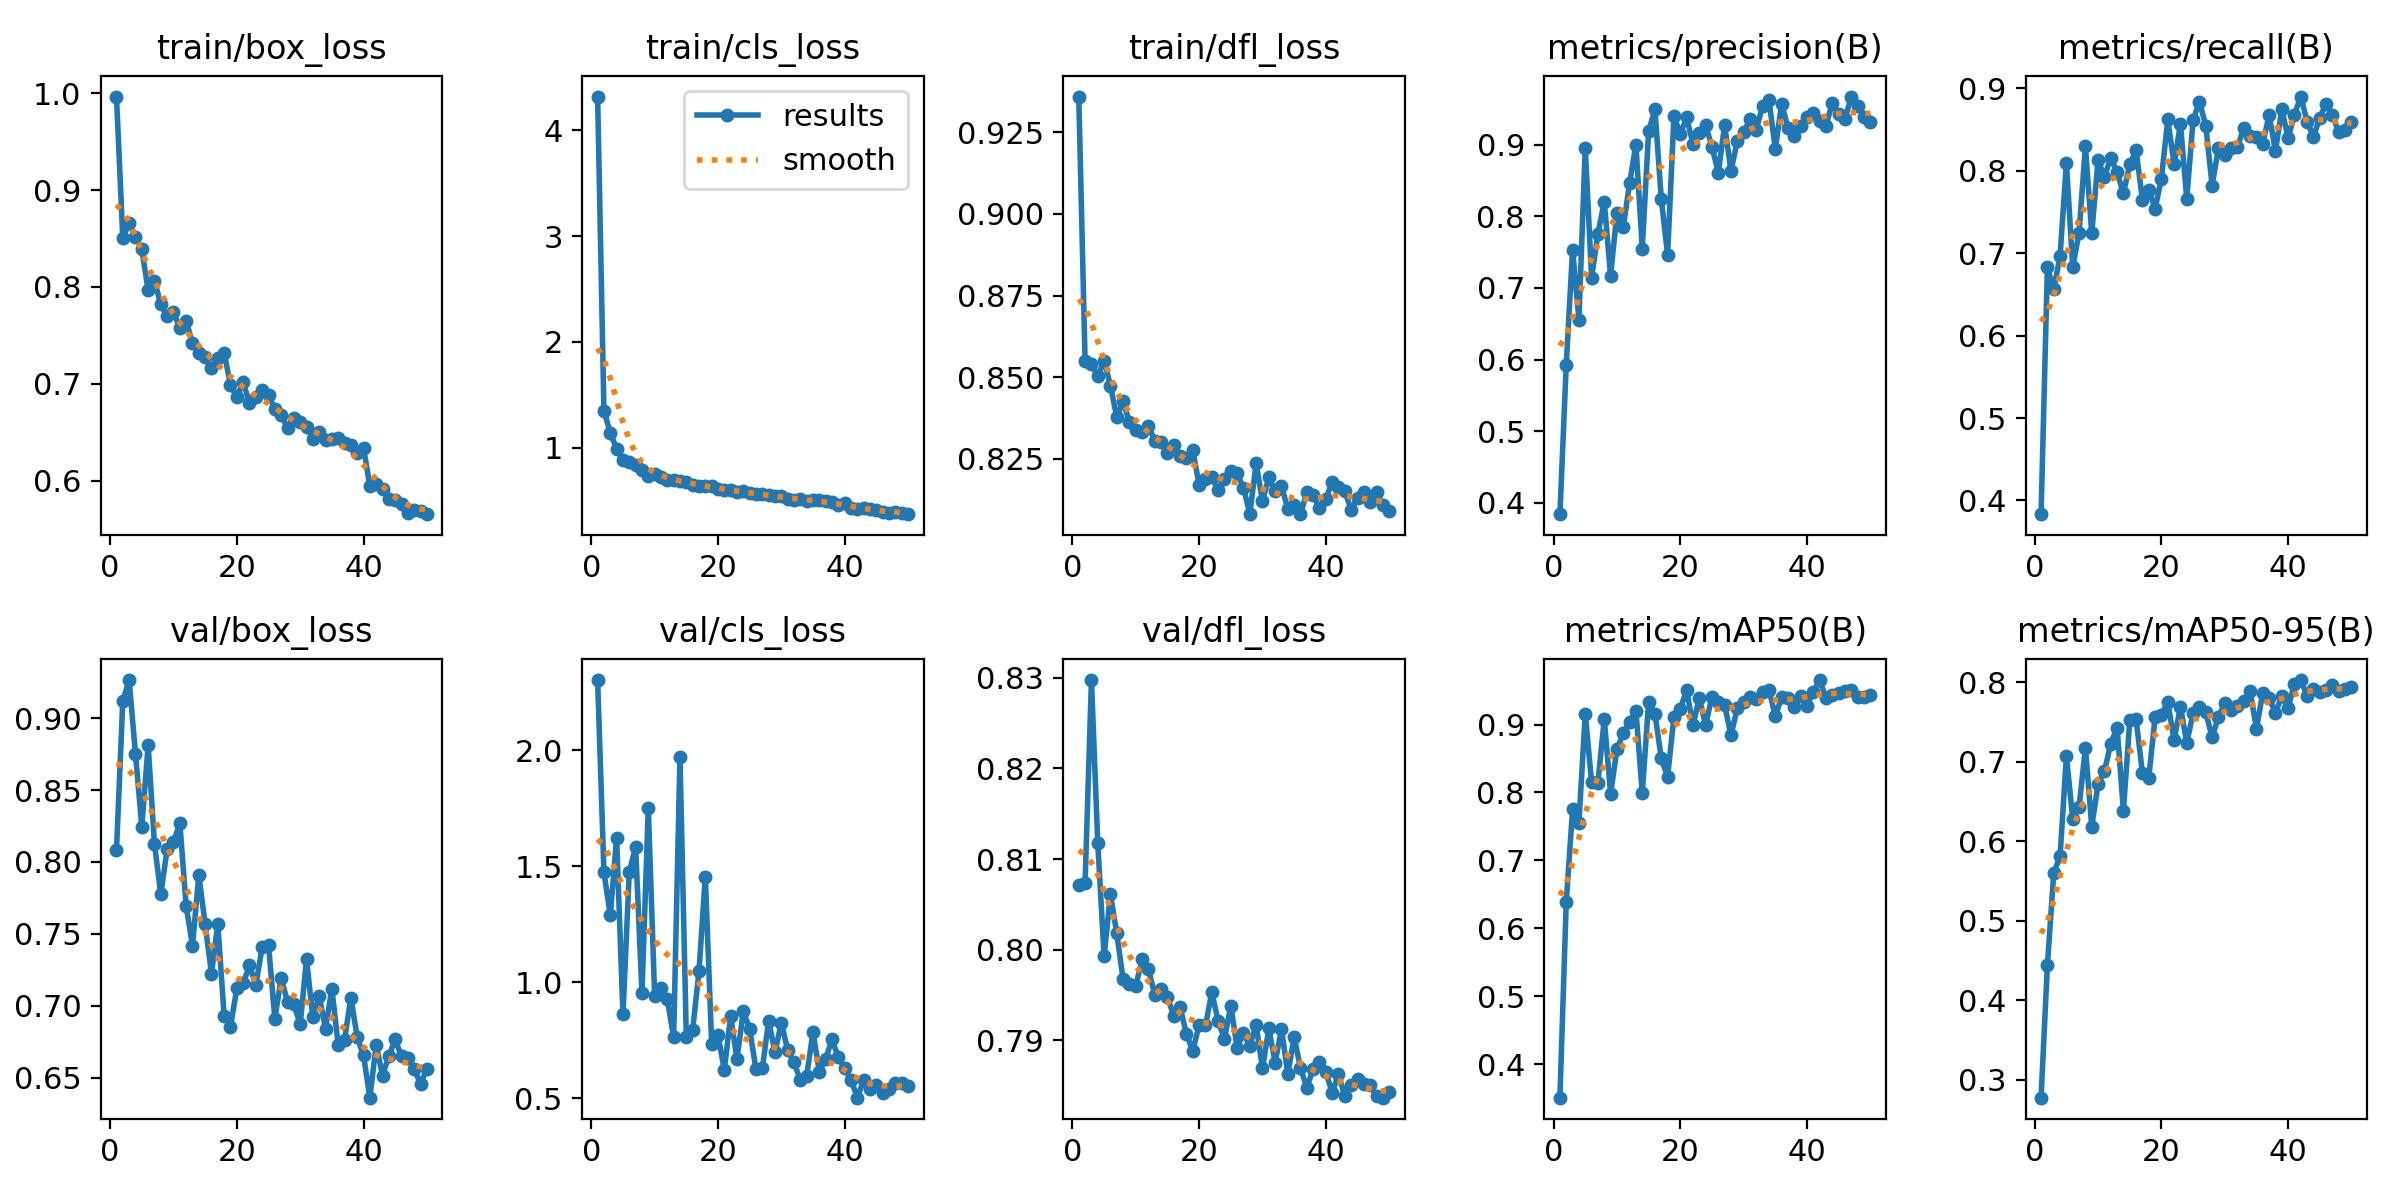

Source data for this figure (header and first rows):
epoch, time, train/box_loss, train/cls_loss, train/dfl_loss, metrics/precision(B), metrics/recall(B), metrics/mAP50(B), metrics/mAP50-95(B), val/box_loss, val/cls_loss, val/dfl_loss, lr/pg0, lr/pg1, lr/pg2
1, 41.4, 0.9963, 4.317, 0.9359, 0.3843, 0.3834, 0.3505, 0.2774, 0.8081, 2.302, 0.8071, 0.000466, 0.000466, 0.000466
2, 54.36, 0.8504, 1.35, 0.8549, 0.593, 0.683, 0.6388, 0.4438, 0.912, 1.475, 0.8074, 0.0009237, 0.0009237, 0.0009237
3, 67.17, 0.8657, 1.141, 0.8539, 0.7534, 0.6561, 0.775, 0.5598, 0.9265, 1.288, 0.8297, 0.001362, 0.001362, 0.001362
4, 79.78, 0.8513, 0.9908, 0.8503, 0.6558, 0.6966, 0.7557, 0.581, 0.8751, 1.622, 0.8117, 0.001344, 0.001344, 0.001344
5, 92.48, 0.8387, 0.889, 0.8551, 0.8959, 0.8096, 0.9158, 0.7071, 0.8244, 0.8616, 0.7993, 0.001316, 0.001316, 0.001316
6, 105, 0.7968, 0.8683, 0.8474, 0.7142, 0.6827, 0.8149, 0.6277, 0.8812, 1.477, 0.8061, 0.001288, 0.001288, 0.001288
7, 117.6, 0.8063, 0.8367, 0.8377, 0.7755, 0.7251, 0.8143, 0.6428, 0.8123, 1.583, 0.8018, 0.001259, 0.001259, 0.001259
8, 130.1, 0.782, 0.7954, 0.8426, 0.8204, 0.8299, 0.9084, 0.7177, 0.7775, 0.9531, 0.7967, 0.001231, 0.001231, 0.001231
9, 142.6, 0.7697, 0.7339, 0.8363, 0.7169, 0.7241, 0.7979, 0.6183, 0.809, 1.752, 0.7962, 0.001203, 0.001203, 0.001203
10, 155.4, 0.7742, 0.7517, 0.8338, 0.8047, 0.8135, 0.8636, 0.6721, 0.8138, 0.9419, 0.796, 0.001174, 0.001174, 0.001174
11, 168, 0.7579, 0.7231, 0.8334, 0.7843, 0.7925, 0.8872, 0.6878, 0.8272, 0.9767, 0.7989, 0.001146, 0.001146, 0.001146
12, 180.6, 0.7652, 0.6991, 0.8351, 0.8466, 0.8159, 0.9044, 0.7226, 0.7693, 0.9272, 0.7978, 0.001118, 0.001118, 0.001118
13, 193.3, 0.742, 0.6985, 0.8306, 0.8997, 0.798, 0.92, 0.743, 0.7418, 0.7623, 0.795, 0.001089, 0.001089, 0.001089
14, 205.8, 0.7317, 0.6906, 0.8303, 0.755, 0.7726, 0.7989, 0.6383, 0.7909, 1.972, 0.7956, 0.001061, 0.001061, 0.001061
15, 218.4, 0.7281, 0.6821, 0.8267, 0.9184, 0.8077, 0.9334, 0.7519, 0.7566, 0.7652, 0.7948, 0.001033, 0.001033, 0.001033
16, 231.6, 0.716, 0.6503, 0.8293, 0.9495, 0.8249, 0.9162, 0.7534, 0.7224, 0.7934, 0.7927, 0.001005, 0.001005, 0.001005
17, 244.2, 0.7269, 0.6403, 0.8258, 0.824, 0.7648, 0.8504, 0.6857, 0.7569, 1.047, 0.7936, 0.0009763, 0.0009763, 0.0009763
18, 256.7, 0.7323, 0.6421, 0.8254, 0.7461, 0.7765, 0.823, 0.6799, 0.6926, 1.455, 0.7907, 0.000948, 0.000948, 0.000948
19, 269.4, 0.6988, 0.6391, 0.8277, 0.9401, 0.7541, 0.9118, 0.7557, 0.6854, 0.7359, 0.7888, 0.0009197, 0.0009197, 0.0009197
20, 282, 0.6868, 0.6109, 0.8169, 0.9145, 0.7906, 0.9231, 0.7593, 0.712, 0.7739, 0.7917, 0.0008914, 0.0008914, 0.0008914
21, 294.6, 0.7016, 0.6023, 0.8187, 0.9378, 0.8624, 0.951, 0.7748, 0.7156, 0.6215, 0.7916, 0.0008631, 0.0008631, 0.0008631
22, 307.2, 0.6803, 0.6038, 0.8194, 0.9012, 0.8081, 0.8989, 0.7272, 0.728, 0.8565, 0.7953, 0.0008348, 0.0008348, 0.0008348
23, 319.8, 0.6862, 0.5794, 0.8154, 0.9162, 0.8572, 0.939, 0.7694, 0.7143, 0.6689, 0.7921, 0.0008065, 0.0008065, 0.0008065
24, 332.3, 0.6941, 0.597, 0.8189, 0.9269, 0.7661, 0.899, 0.7236, 0.7408, 0.8763, 0.7901, 0.0007782, 0.0007782, 0.0007782
25, 344.9, 0.6887, 0.5689, 0.8213, 0.8972, 0.8618, 0.9412, 0.7613, 0.7423, 0.7973, 0.7938, 0.0007499, 0.0007499, 0.0007499
26, 357.3, 0.6742, 0.5609, 0.8205, 0.8609, 0.8839, 0.9335, 0.769, 0.691, 0.625, 0.7892, 0.0007216, 0.0007216, 0.0007216
27, 369.8, 0.6683, 0.5633, 0.8161, 0.9273, 0.8549, 0.929, 0.7621, 0.7192, 0.6288, 0.7908, 0.0006934, 0.0006934, 0.0006934
28, 382.3, 0.6544, 0.5552, 0.8082, 0.8631, 0.7821, 0.884, 0.7308, 0.7026, 0.8337, 0.7894, 0.0006651, 0.0006651, 0.0006651
29, 394.8, 0.6653, 0.5443, 0.8236, 0.9053, 0.8277, 0.9244, 0.7563, 0.7009, 0.6978, 0.7917, 0.0006368, 0.0006368, 0.0006368
30, 407.4, 0.6606, 0.5413, 0.812, 0.9176, 0.8188, 0.9328, 0.7735, 0.6871, 0.8267, 0.7869, 0.0006085, 0.0006085, 0.0006085
31, 419.8, 0.6559, 0.5143, 0.8193, 0.935, 0.8279, 0.9408, 0.7653, 0.7322, 0.7076, 0.7913, 0.0005802, 0.0005802, 0.0005802
32, 432.5, 0.6434, 0.512, 0.8151, 0.9205, 0.829, 0.9374, 0.77, 0.692, 0.655, 0.7875, 0.0005519, 0.0005519, 0.0005519
33, 445, 0.6505, 0.5216, 0.8166, 0.9542, 0.8517, 0.9476, 0.7769, 0.7066, 0.5788, 0.7913, 0.0005236, 0.0005236, 0.0005236
34, 457.4, 0.6421, 0.4979, 0.8097, 0.9623, 0.8424, 0.9512, 0.7884, 0.6841, 0.5964, 0.7863, 0.0004953, 0.0004953, 0.0004953
35, 470.1, 0.6431, 0.503, 0.8109, 0.8937, 0.8407, 0.9125, 0.7416, 0.7119, 0.7851, 0.7904, 0.000467, 0.000467, 0.000467
36, 483.2, 0.6439, 0.5075, 0.8081, 0.9568, 0.8329, 0.9403, 0.7866, 0.6729, 0.6134, 0.787, 0.0004387, 0.0004387, 0.0004387
37, 495.7, 0.6395, 0.4979, 0.8149, 0.9238, 0.8679, 0.9389, 0.7802, 0.6762, 0.6708, 0.7847, 0.0004104, 0.0004104, 0.0004104
38, 508.4, 0.637, 0.489, 0.8139, 0.912, 0.8241, 0.9264, 0.7615, 0.7057, 0.7538, 0.7869, 0.0003821, 0.0003821, 0.0003821
39, 520.8, 0.6292, 0.4628, 0.8099, 0.9259, 0.8747, 0.9425, 0.7826, 0.678, 0.6761, 0.7876, 0.0003538, 0.0003538, 0.0003538
40, 533.5, 0.6342, 0.4768, 0.8126, 0.9391, 0.8398, 0.9281, 0.7677, 0.6655, 0.6287, 0.7865, 0.0003255, 0.0003255, 0.0003255
41, 568, 0.5948, 0.434, 0.818, 0.9444, 0.8681, 0.9483, 0.7982, 0.6361, 0.5802, 0.7842, 0.0002972, 0.0002972, 0.0002972
42, 580.6, 0.5965, 0.4259, 0.8164, 0.9325, 0.8901, 0.9656, 0.8027, 0.6729, 0.5029, 0.7863, 0.0002689, 0.0002689, 0.0002689
43, 593.1, 0.5917, 0.4292, 0.8151, 0.9265, 0.8598, 0.9395, 0.7829, 0.6514, 0.5788, 0.7838, 0.0002406, 0.0002406, 0.0002406
44, 605.4, 0.5814, 0.4258, 0.8094, 0.9583, 0.8409, 0.9441, 0.7919, 0.6651, 0.5423, 0.7851, 0.0002123, 0.0002123, 0.0002123
45, 617.8, 0.5808, 0.4149, 0.813, 0.9426, 0.8646, 0.9466, 0.7883, 0.6765, 0.5587, 0.7857, 0.0001841, 0.0001841, 0.0001841
46, 630, 0.5763, 0.3921, 0.815, 0.9359, 0.8816, 0.9489, 0.79, 0.6647, 0.5248, 0.7852, 0.0001558, 0.0001558, 0.0001558
47, 642.2, 0.5669, 0.384, 0.8118, 0.967, 0.8674, 0.9502, 0.7968, 0.6636, 0.5384, 0.7851, 0.0001275, 0.0001275, 0.0001275
48, 654.5, 0.57, 0.3926, 0.8149, 0.9532, 0.8468, 0.9402, 0.7893, 0.6561, 0.5679, 0.7838, 9.91726e-05, 9.91726e-05, 9.91726e-05
49, 666.8, 0.5694, 0.3809, 0.8107, 0.9389, 0.8499, 0.941, 0.7914, 0.6456, 0.5669, 0.7837, 7.08784e-05, 7.08784e-05, 7.08784e-05
50, 679, 0.5658, 0.3736, 0.8091, 0.9308, 0.8591, 0.9441, 0.7938, 0.6561, 0.5511, 0.7843, 4.25842e-05, 4.25842e-05, 4.25842e-05
